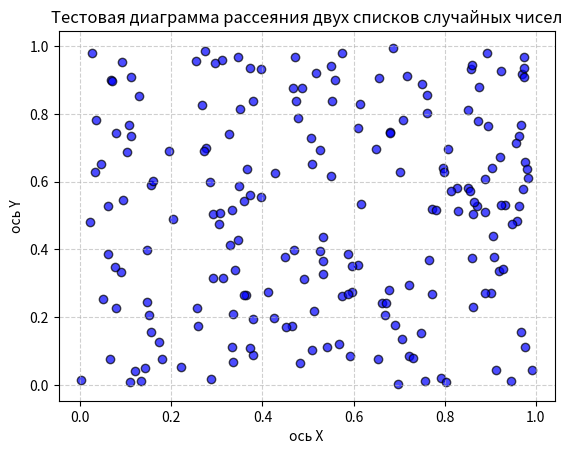

Generate this figure with matplotlib:
# random_scatter.py
# Построй диаграмму рассеяния для двух наборов случайных данных,
# сгенерированных с помощью функции `numpy.random.rand'.
import numpy as np
import matplotlib.pyplot as plt

# Создаём 2 массива
x = np.random.random(200) # 200 случайных чисел для оси X
y = np.random.random(200) # 200 случайных чисел для оси Y

# Создаём диаграмму рассеяния
plt.scatter(x,y, alpha=0.7, color="blue", edgecolors="black")

# Настраиваем график: название и подписи осей (сетка по оси Y будет пунктирной и слегка прозрачной (непрозрачность 60%)
plt.xlabel("ось X")
plt.ylabel("ось Y")
plt.title("Тестовая диаграмма рассеяния двух списков случайных чисел")
plt.grid(True, linestyle="--", alpha=0.6)

#Выводим график рассеяния
plt.show()



